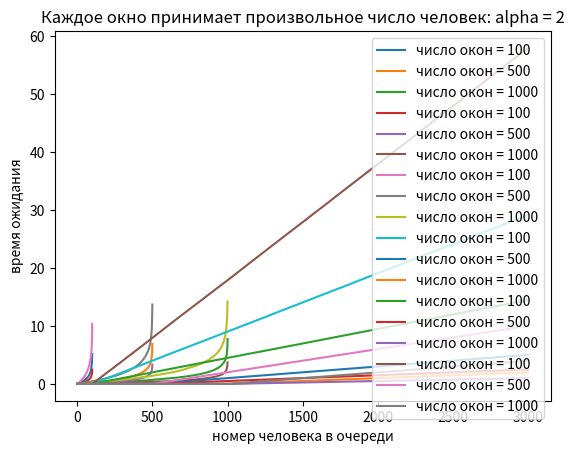

Reproduce this figure in Python.
import numpy as np
import random
import matplotlib.pyplot as plt
import matplotlib
import heapq
import copy
import math
from typing import NoReturn, Tuple, List

iterations_number = 100
slots_number_values = [100, 500, 1000]

def generate_queue(alpha, len):
    return np.random.exponential(alpha, len).tolist()


def generate_client_time(alpha):
    return np.random.exponential(alpha)


def estimate_two_slots(alpha, len):
    estimation = [0] * len
    for _ in range(iterations_number):
        estimation = [sum(x) for x in zip(estimation, sorted(generate_queue(alpha, len)))]
    estimation[:] = [x / iterations_number for x in estimation]
    return estimation


def conduct_experiment(number_of_slots, alpha, queue_len):
    queue = generate_queue(alpha, number_of_slots)
    heapq.heapify(queue)
    wait_time = [0] * number_of_slots
    for _ in range(number_of_slots, queue_len):
        cur_time = heapq.heappop(queue)
        wait_time.append(cur_time)
        heapq.heappush(queue, generate_client_time(alpha) + cur_time)
    return wait_time


def estimate(number_of_slots, alpha, queue_len):
    estimation = [0] * queue_len
    for _ in range(iterations_number):
        estimation = [sum(x) for x in zip(estimation, conduct_experiment(number_of_slots, alpha, queue_len))]
    estimation[:] = [x / iterations_number for x in estimation]
    return estimation


def show_plot_alpha(number_of_customers, alpha):
    for slot_number_value in slots_number_values:
        estimations = estimate(slot_number_value, alpha, number_of_customers)
        plt.plot(range(0, number_of_customers), estimations, label = 'число окон = ' + str(slot_number_value))
    plt.xlabel('номер человека в очереди')
    plt.ylabel('время ожидания')
    plt.title('Каждое окно принимает произвольное число человек: alpha = ' + str(alpha))
    plt.legend()
    plt.show()


def show_plot_two_slots_alpha(alpha):
    for slot_number_value in slots_number_values:
        estimations = estimate_two_slots(alpha, slot_number_value)
        plt.plot(range(0, slot_number_value), estimations,label = 'число окон = ' + str(slot_number_value))
    plt.xlabel('номер человека в очереди')
    plt.ylabel('время ожидания')
    plt.title('Каждое окно принимает не более 2 человек: alpha = ' + str(alpha))
    plt.legend()
    plt.show()


show_plot_two_slots_alpha(1)
show_plot_two_slots_alpha(1/2)
show_plot_two_slots_alpha(2)
show_plot_alpha(3000, 1)
show_plot_alpha(3000, 1/2)
show_plot_alpha(3000, 2)